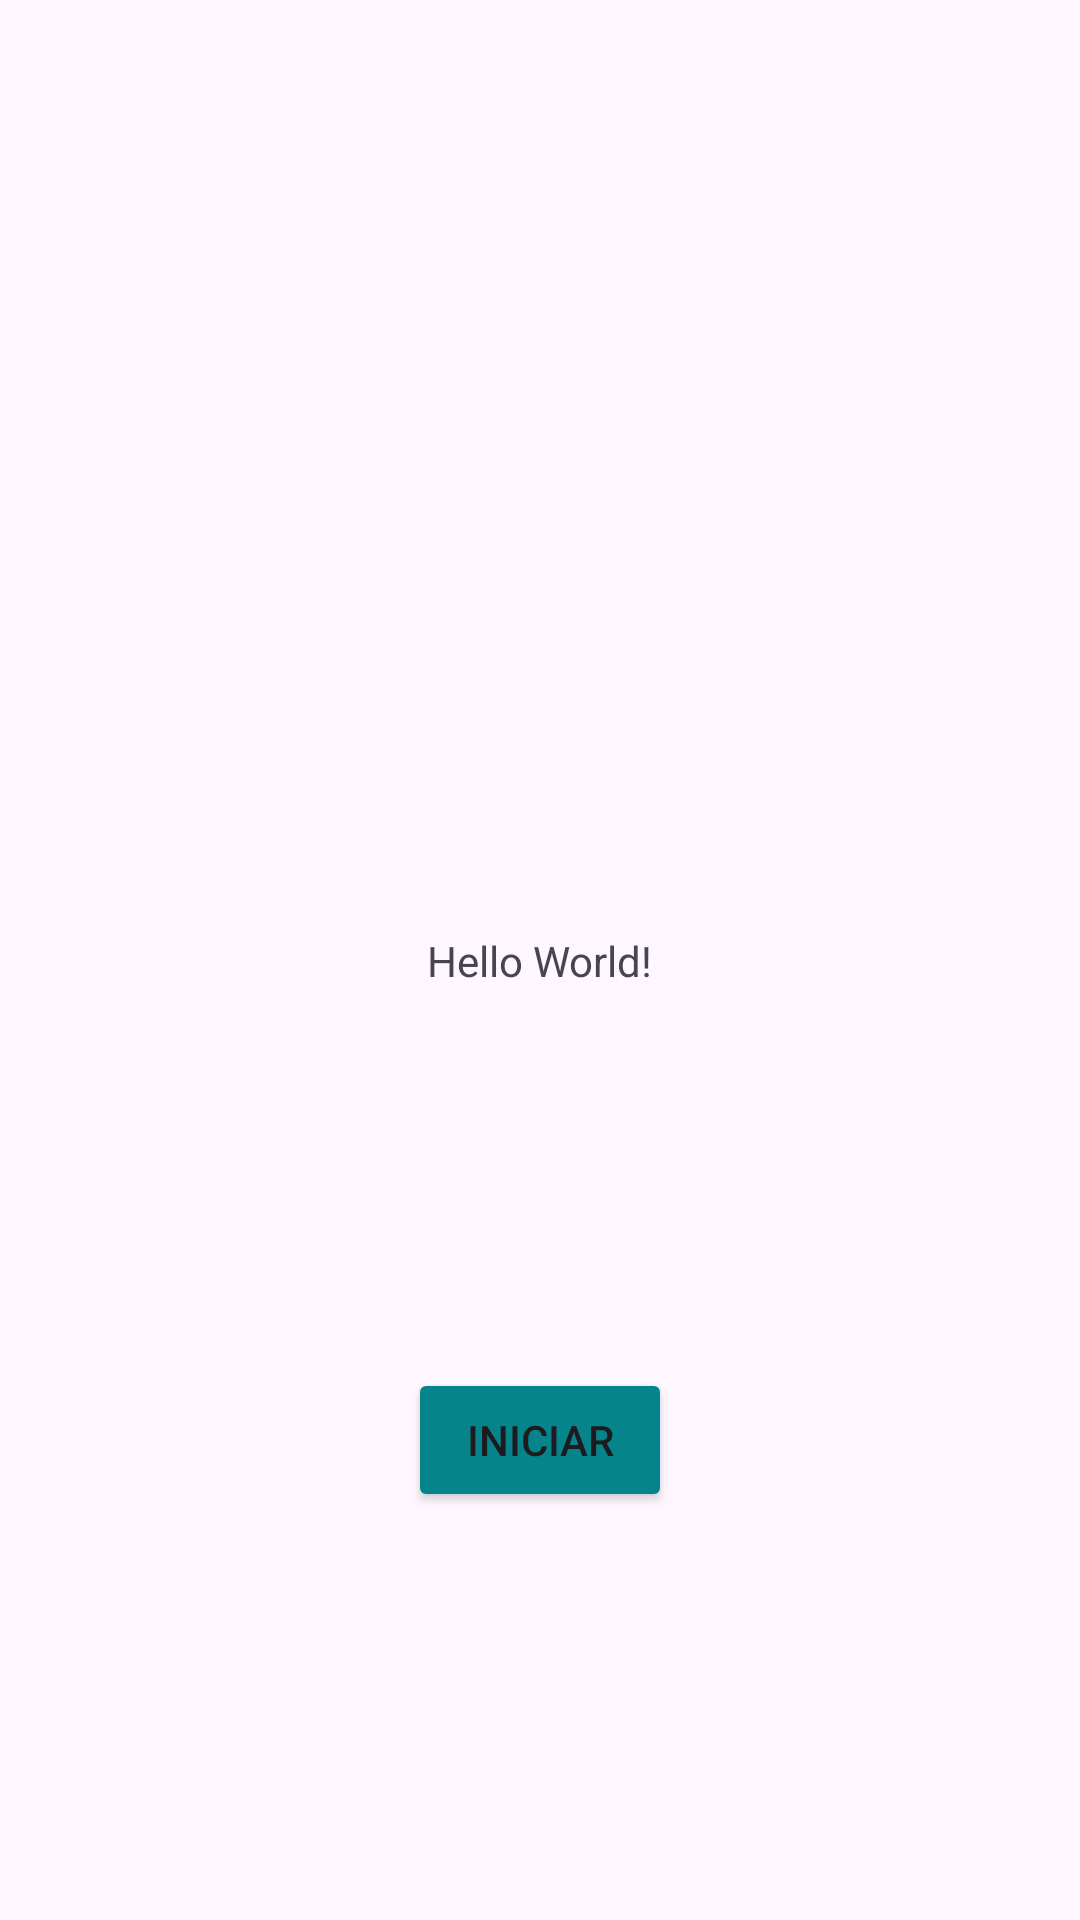

Android layout source for this screen:
<!-- AndroidManifest.xml: application theme Theme.App_Techdesk -->
<!-- res/layout/activity_main.xml -->
<?xml version="1.0" encoding="utf-8"?>
<androidx.constraintlayout.widget.ConstraintLayout xmlns:android="http://schemas.android.com/apk/res/android"
    xmlns:app="http://schemas.android.com/apk/res-auto"
    xmlns:tools="http://schemas.android.com/tools"
    android:layout_width="match_parent"
    android:layout_height="match_parent"
    tools:context=".MainActivity"
    android:background="@drawable/fondo_ajustado">

    <TextView
        android:layout_width="wrap_content"
        android:layout_height="wrap_content"
        android:text="Hello World!"
        app:layout_constraintBottom_toBottomOf="parent"
        app:layout_constraintEnd_toEndOf="parent"
        app:layout_constraintStart_toStartOf="parent"
        app:layout_constraintTop_toTopOf="parent" />

    <ImageView
        android:id="@+id/logo"
        android:layout_width="match_parent"
        android:layout_height="wrap_content"
        app:srcCompat="@drawable/logo_techdesk"
        tools:ignore="MissingConstraints"
        tools:layout_editor_absoluteX="83dp"
        tools:layout_editor_absoluteY="224dp"
        app:layout_constraintTop_toTopOf="parent"
        app:layout_constraintBottom_toBottomOf="parent"
        />

    <Button
        android:id="@+id/iniciar"
        android:layout_width="wrap_content"
        android:layout_height="wrap_content"
        android:backgroundTint="#05858B"
        android:text="Iniciar"
        app:layout_constraintBottom_toBottomOf="parent"
        app:layout_constraintTop_toBottomOf="@id/logo"
        app:layout_constraintRight_toRightOf="parent"
        app:layout_constraintLeft_toLeftOf="parent"
        tools:layout_editor_absoluteX="168dp" />

</androidx.constraintlayout.widget.ConstraintLayout>
<!-- resources referenced by this layout -->
<resources>
  <style name="Theme.App_Techdesk" parent="Base.Theme.App_Techdesk" />
  <style name="Base.Theme.App_Techdesk" parent="Theme.Material3.DayNight.NoActionBar">
          
          
      </style>
</resources>
